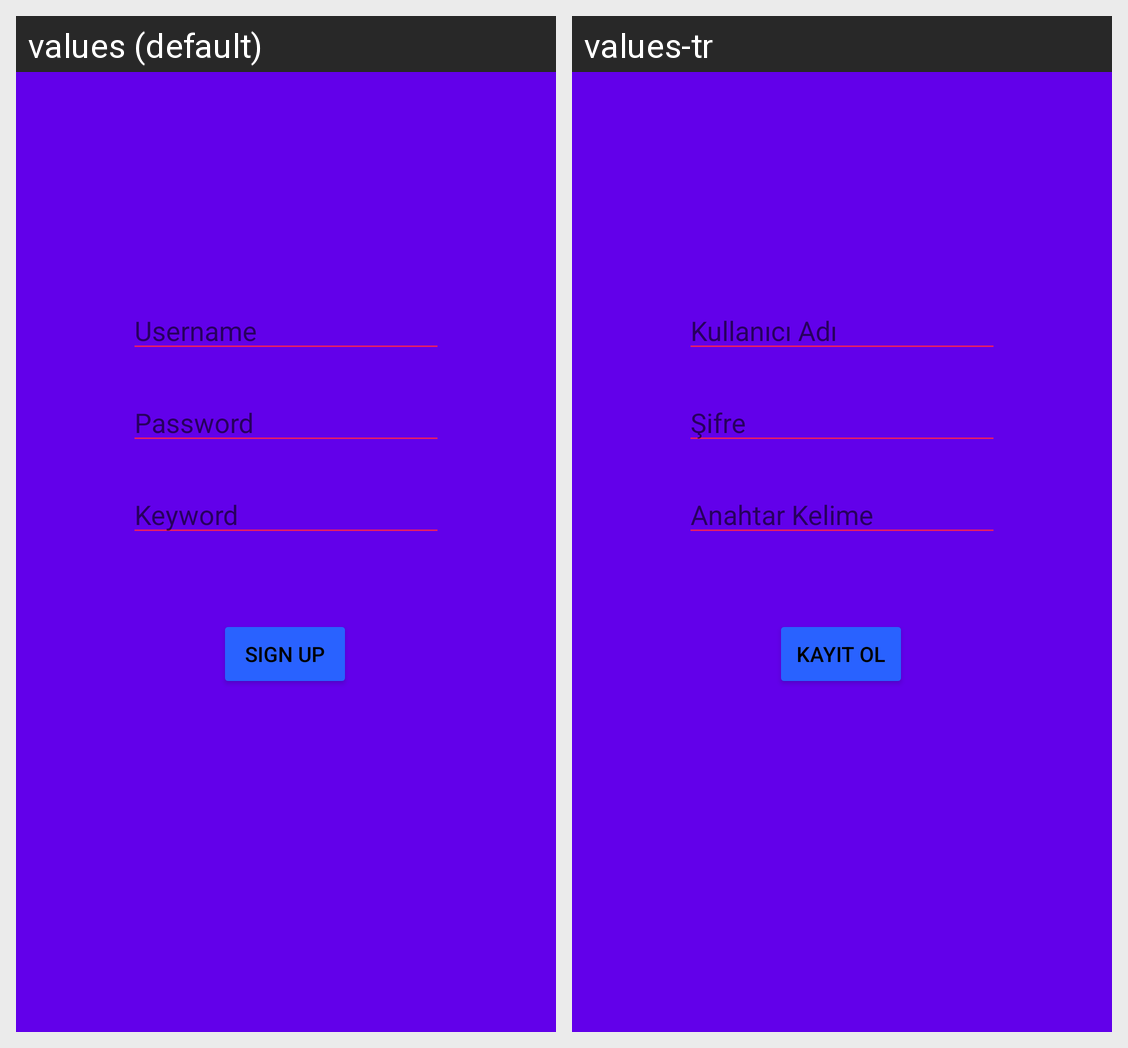

The same Android screen rendered under two of its app's locales, left to right. List the strings drawn on it with the default value and each locale's translation.
Android screen res/layout/activity_sign_up.xml rendered under 2 locales, left to right: values (default), values-tr. Device: Nexus 5 (rendered at 1080×1920; each locale shown at half size, 540×960, under a caption strip naming it); theme Theme.Proje.
Strings drawn on this screen, with the default value and each locale's value (text and hints the layout hard-codes, and strings that could not be matched under every locale, appear in the picture but are not listed):

username
  values: Username
  values-tr: Kullanıcı Adı

password
  values: Password
  values-tr: Şifre

keyword
  values: Keyword
  values-tr: Anahtar Kelime

butonSignUp
  values: Sıgn Up
  values-tr: Kayıt Ol
